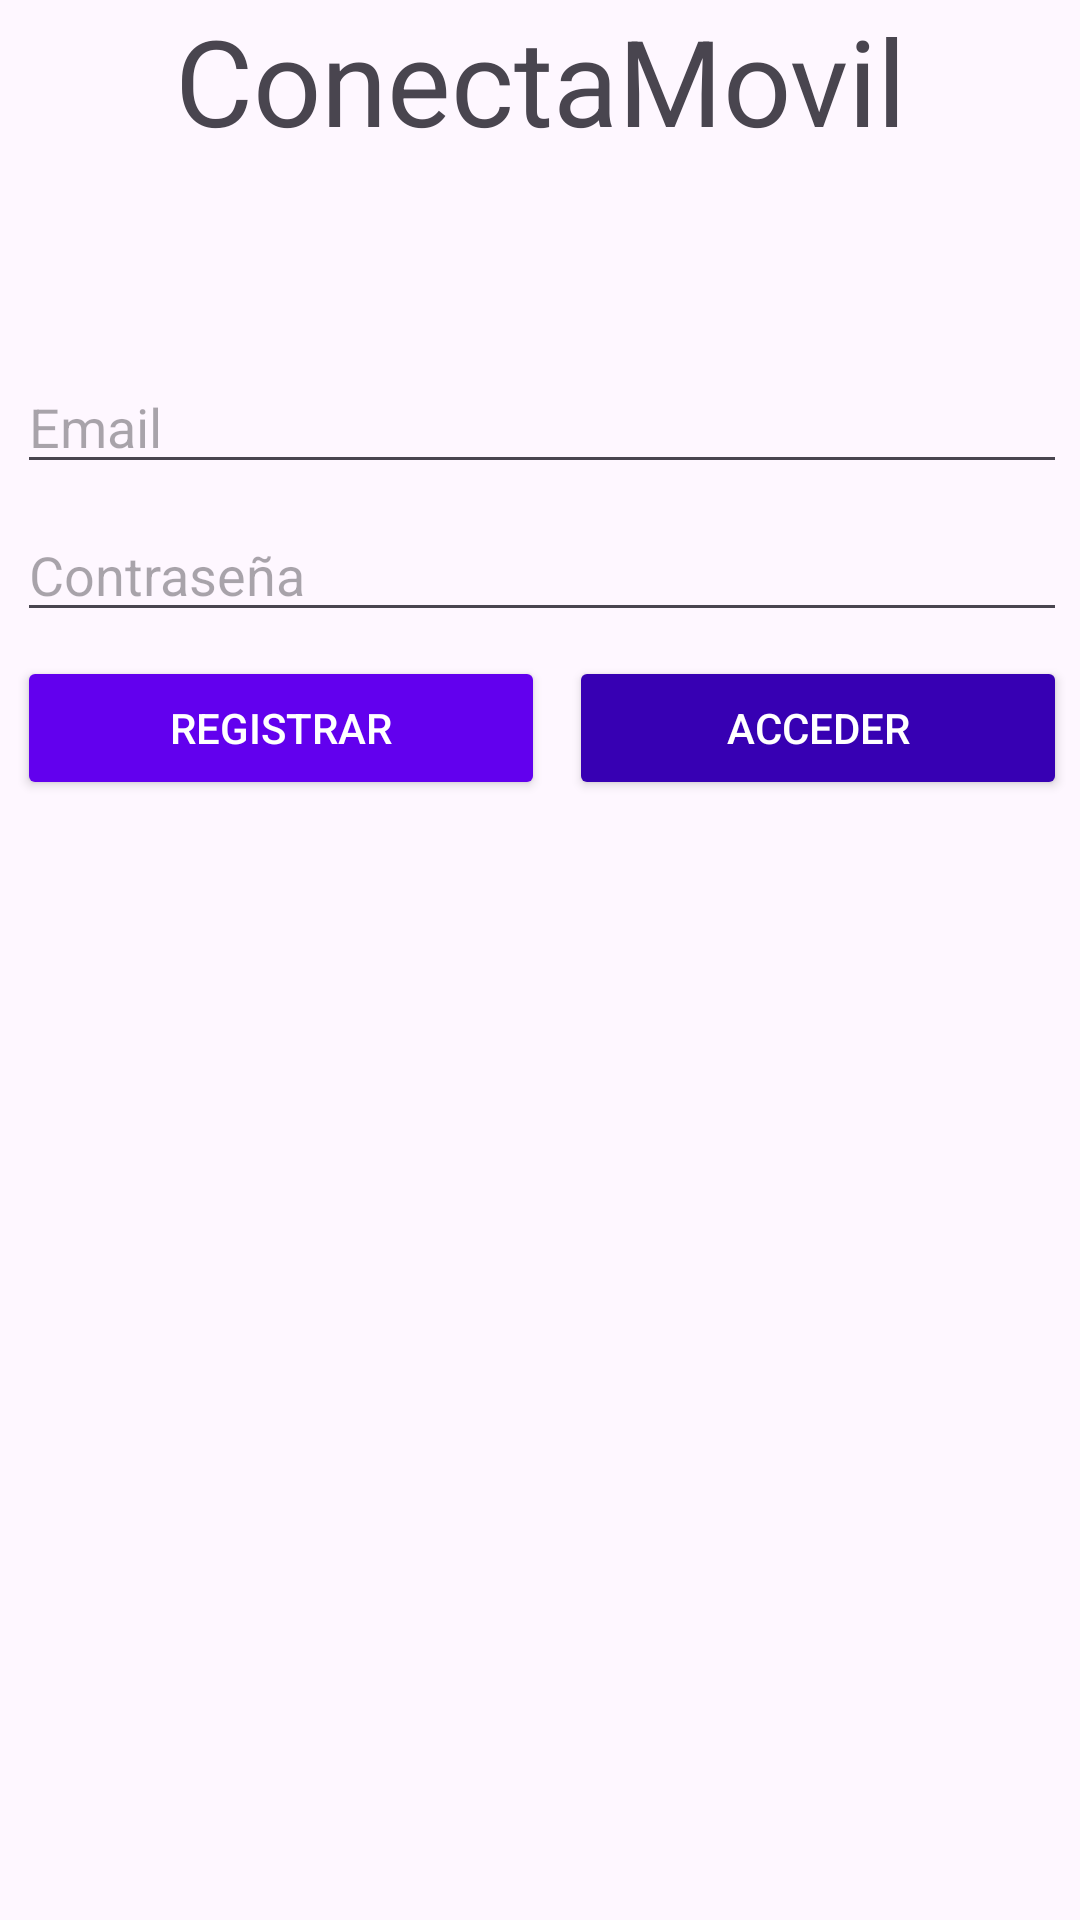

Here is an Android app screen rendered from its layout file. Give the layout XML and the strings, colors and styles it references.
<!-- AndroidManifest.xml: application theme Theme.NACIONALFIREBASE -->
<!-- res/layout/activity_auth.xml -->
<?xml version="1.0" encoding="utf-8"?>
<androidx.constraintlayout.widget.ConstraintLayout xmlns:android="http://schemas.android.com/apk/res/android"
    xmlns:app="http://schemas.android.com/apk/res-auto"
    xmlns:tools="http://schemas.android.com/tools"
    android:layout_width="match_parent"
    android:layout_height="match_parent"
    tools:context=".AuthActivity">

    <LinearLayout
        android:layout_width="match_parent"
        android:layout_height="80dp"
        android:orientation="horizontal">

        <TextView
            android:id="@+id/textView"
            android:layout_width="wrap_content"
            android:layout_height="wrap_content"
            android:layout_weight="1"
            android:textSize="40dp"
            android:gravity="center"
            android:text="ConectaMovil" />
    </LinearLayout>

    <LinearLayout
        android:layout_width="350dp"
        android:layout_height="165dp"
        android:layout_marginStart="16dp"
        android:layout_marginTop="120dp"
        android:layout_marginEnd="16dp"
        android:orientation="vertical"
        app:layout_constraintEnd_toEndOf="parent"
        app:layout_constraintHorizontal_bias="0.483"
        app:layout_constraintStart_toStartOf="parent"
        app:layout_constraintTop_toTopOf="parent">

        <EditText
            android:id="@+id/EmailEditText"
            android:layout_width="match_parent"
            android:layout_height="wrap_content"
            android:ems="10"
            android:hint="Email"
            android:inputType="textEmailAddress" />

        <Space
            android:layout_width="match_parent"
            android:layout_height="8dp" />

        <EditText
            android:id="@+id/PasswordEditText"
            android:layout_width="match_parent"
            android:layout_height="wrap_content"
            android:ems="10"
            android:hint="Contraseña"
            android:inputType="textPassword" />

        <Space
            android:layout_width="match_parent"
            android:layout_height="8dp" />

        <LinearLayout
            android:layout_width="match_parent"
            android:layout_height="58dp"
            android:orientation="horizontal">

            <Button
                android:id="@+id/BtnRegister"
                android:layout_width="wrap_content"
                android:layout_height="wrap_content"
                android:layout_weight="1"
                android:backgroundTint="@color/colorPrimary"
                android:text="REGISTRAR"
                android:textColor="@color/white"
                tools:text="REGISTRAR" />

            <Space
                android:layout_width="8dp"
                android:layout_height="wrap_content" />

            <Button
                android:id="@+id/BtnAcceder"
                android:layout_width="wrap_content"
                android:layout_height="wrap_content"
                android:layout_weight="1"
                android:backgroundTint="@color/colorPrimaryDark"
                android:text="ACCEDER"
                android:textColor="@color/white" />
        </LinearLayout>

    </LinearLayout>
</androidx.constraintlayout.widget.ConstraintLayout>
<!-- resources referenced by this layout -->
<resources>
  <style name="Theme.NACIONALFIREBASE" parent="Base.Theme.NACIONALFIREBASE" />
  <style name="Base.Theme.NACIONALFIREBASE" parent="Theme.Material3.DayNight.NoActionBar">
          
          
      </style>
  <!-- not gathered from this repository: default colours our renderer supplied (Android Studio template values) -->
  <color name="white">#FFFFFFFF</color>
  <color name="colorPrimary">#FF6200EE</color>
  <color name="colorPrimaryDark">#FF3700B3</color>
</resources>
